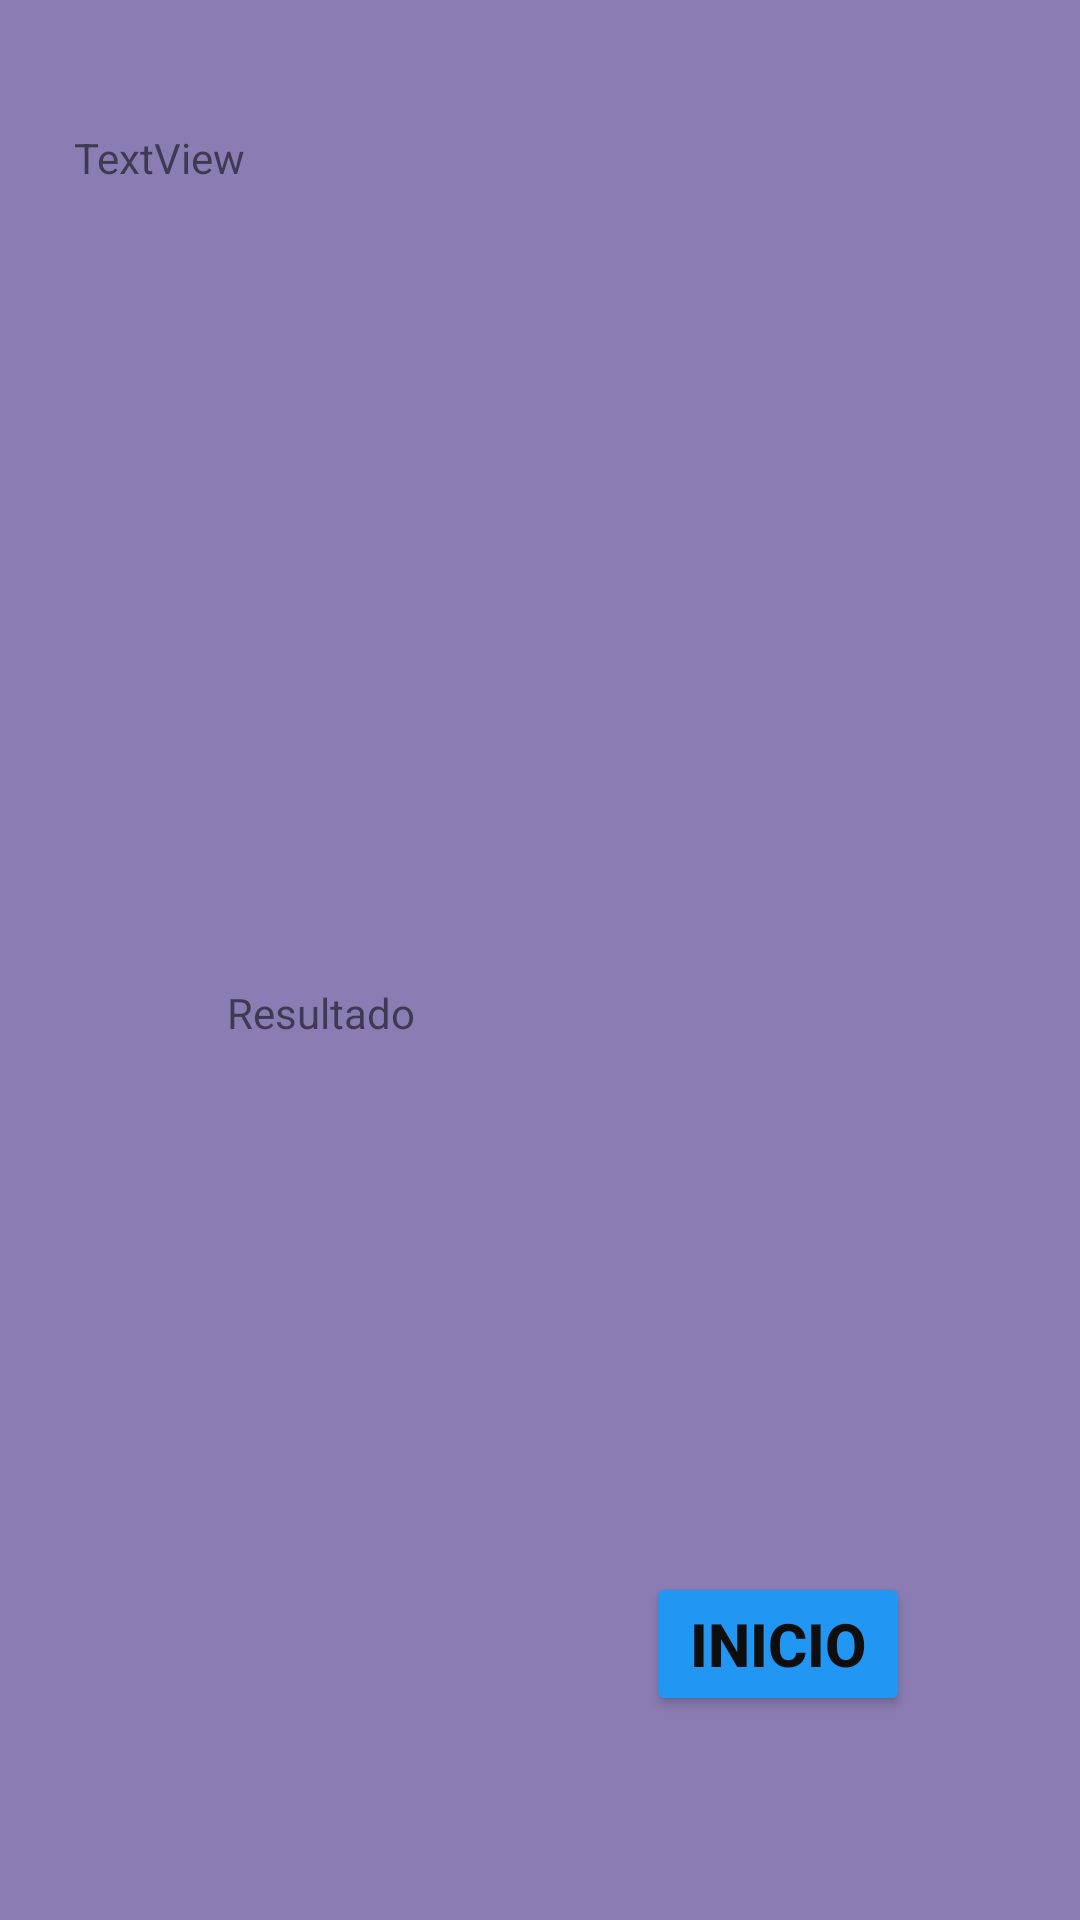

Here is an Android app screen rendered from its layout file. Give the layout XML and the strings, colors and styles it references.
<!-- AndroidManifest.xml: application theme Theme.Parcialimc -->
<!-- res/layout/activity_resultado.xml -->
<?xml version="1.0" encoding="utf-8"?>
<androidx.constraintlayout.widget.ConstraintLayout xmlns:android="http://schemas.android.com/apk/res/android"
    xmlns:app="http://schemas.android.com/apk/res-auto"
    xmlns:tools="http://schemas.android.com/tools"
    android:layout_width="match_parent"
    android:layout_height="match_parent"
    android:background="#8B7CB3"
    tools:context=".Resultado">

    <Button
        android:id="@+id/button6"
        android:layout_width="wrap_content"
        android:layout_height="wrap_content"
        android:layout_marginBottom="68dp"
        android:backgroundTint="#2196F3"
        android:text="Inicio"
        android:textColor="#0E0E0E"
        android:textSize="20sp"
        android:textStyle="bold"
        app:layout_constraintBottom_toBottomOf="parent"
        app:layout_constraintEnd_toEndOf="parent"
        app:layout_constraintHorizontal_bias="0.792"
        app:layout_constraintStart_toStartOf="parent" />

    <TextView
        android:id="@+id/textView6"
        android:layout_width="209dp"
        android:layout_height="84dp"
        android:layout_marginBottom="112dp"
        android:text="Resultado"
        app:layout_constraintBottom_toTopOf="@+id/button6"
        app:layout_constraintEnd_toEndOf="parent"
        app:layout_constraintStart_toStartOf="parent" />

    <TextView
        android:id="@+id/textView3"
        android:layout_width="211dp"
        android:layout_height="55dp"
        android:text="TextView"
        app:layout_constraintBottom_toTopOf="@+id/textView6"
        app:layout_constraintEnd_toEndOf="parent"
        app:layout_constraintHorizontal_bias="0.165"
        app:layout_constraintStart_toStartOf="parent"
        app:layout_constraintTop_toTopOf="parent"
        app:layout_constraintVertical_bias="0.158" />
</androidx.constraintlayout.widget.ConstraintLayout>
<!-- resources referenced by this layout -->
<resources>
  <style name="Theme.Parcialimc" parent="Theme.MaterialComponents.DayNight.DarkActionBar">
          
          <item name="colorPrimary">@color/purple_500</item>
          <item name="colorPrimaryVariant">@color/purple_700</item>
          <item name="colorOnPrimary">@color/white</item>
          
          <item name="colorSecondary">@color/teal_200</item>
          <item name="colorSecondaryVariant">@color/teal_700</item>
          <item name="colorOnSecondary">@color/black</item>
          
          <item name="android:statusBarColor" tools:targetApi="l">?attr/colorPrimaryVariant</item>
          
      </style>
  <!-- not gathered from this repository: default colours our renderer supplied (Android Studio template values) -->
  <color name="purple_500">#FF6200EE</color>
  <color name="purple_700">#FF3700B3</color>
  <color name="teal_200">#FF03DAC5</color>
  <color name="teal_700">#FF018786</color>
  <color name="black">#FF000000</color>
  <color name="white">#FFFFFFFF</color>
</resources>
